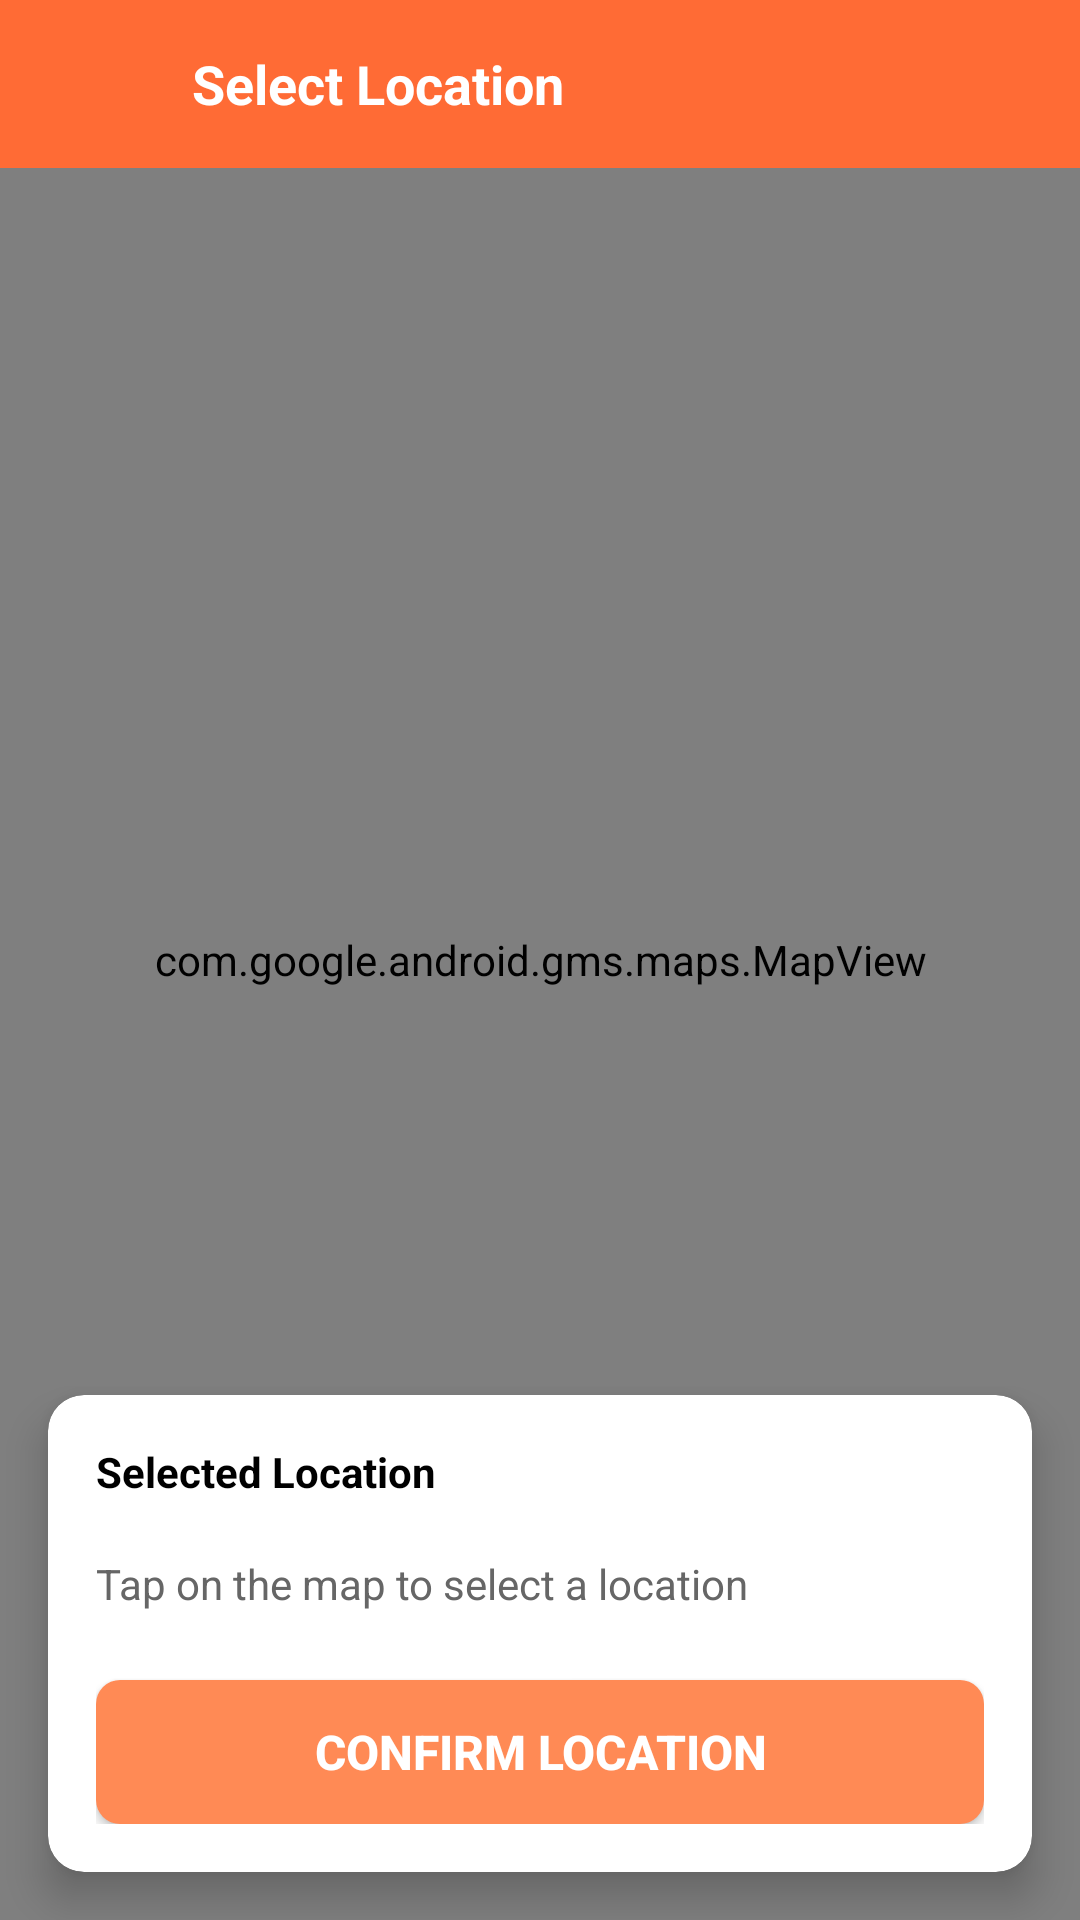

Write the Android layout XML for this screen, with the resource values it uses.
<!-- AndroidManifest.xml: activity theme Theme.AppCompat.Light.NoActionBar -->
<!-- res/layout/activity_map_picker.xml -->
<?xml version="1.0" encoding="utf-8"?>
<RelativeLayout xmlns:android="http://schemas.android.com/apk/res/android"
    xmlns:app="http://schemas.android.com/apk/res-auto"
    android:layout_width="match_parent"
    android:layout_height="match_parent">

    
    <com.google.android.gms.maps.MapView
        android:id="@+id/mapView"
        android:layout_width="match_parent"
        android:layout_height="match_parent" />

    
    <LinearLayout
        android:id="@+id/topBar"
        android:layout_width="match_parent"
        android:layout_height="56dp"
        android:background="#FF6B35"
        android:orientation="horizontal"
        android:gravity="center_vertical"
        android:paddingStart="16dp"
        android:paddingEnd="16dp">

        <ImageView
            android:id="@+id/ivBack"
            android:layout_width="32dp"
            android:layout_height="32dp"
            android:padding="4dp"
            android:src="@drawable/ic_back"
            app:tint="#FFFFFF" />

        <TextView
            android:layout_width="wrap_content"
            android:layout_height="wrap_content"
            android:layout_marginStart="16dp"
            android:text="Select Location"
            android:textColor="#FFFFFF"
            android:textSize="18sp"
            android:textStyle="bold" />
    </LinearLayout>

    
    <androidx.cardview.widget.CardView
        android:layout_width="match_parent"
        android:layout_height="wrap_content"
        android:layout_alignParentBottom="true"
        android:layout_margin="16dp"
        app:cardCornerRadius="12dp"
        app:cardElevation="8dp">

        <LinearLayout
            android:layout_width="match_parent"
            android:layout_height="wrap_content"
            android:orientation="vertical"
            android:padding="16dp">

            <TextView
                android:layout_width="wrap_content"
                android:layout_height="wrap_content"
                android:text="Selected Location"
                android:textColor="#000000"
                android:textSize="14sp"
                android:textStyle="bold"
                android:layout_marginBottom="8dp" />

            <TextView
                android:id="@+id/tvSelectedAddress"
                android:layout_width="match_parent"
                android:layout_height="wrap_content"
                android:text="Tap on the map to select a location"
                android:textColor="#666666"
                android:textSize="14sp"
                android:minHeight="40dp"
                android:gravity="center_vertical"
                android:layout_marginBottom="12dp" />

            <Button
                android:id="@+id/btnConfirmLocation"
                android:layout_width="match_parent"
                android:layout_height="48dp"
                android:background="@drawable/button_primary"
                android:text="Confirm Location"
                android:textColor="#FFFFFF"
                android:textSize="16sp"
                android:textStyle="bold" />
        </LinearLayout>
    </androidx.cardview.widget.CardView>

    
    <ImageView
        android:layout_width="32dp"
        android:layout_height="32dp"
        android:layout_centerInParent="true"
        android:src="@drawable/ic_location"
        android:visibility="gone"
        app:tint="#FF6B35" />

</RelativeLayout>
<!-- resources referenced by this layout -->
<resources>
  <!-- drawable button_primary (drawable) -->
  <?xml version="1.0" encoding="utf-8"?>
  <shape xmlns:android="http://schemas.android.com/apk/res/android">
      <solid android:color="@color/primary_light"/>
      <corners android:radius="8dp"/>
  </shape>
  <color name="primary_light">#FF8A55</color>
</resources>
